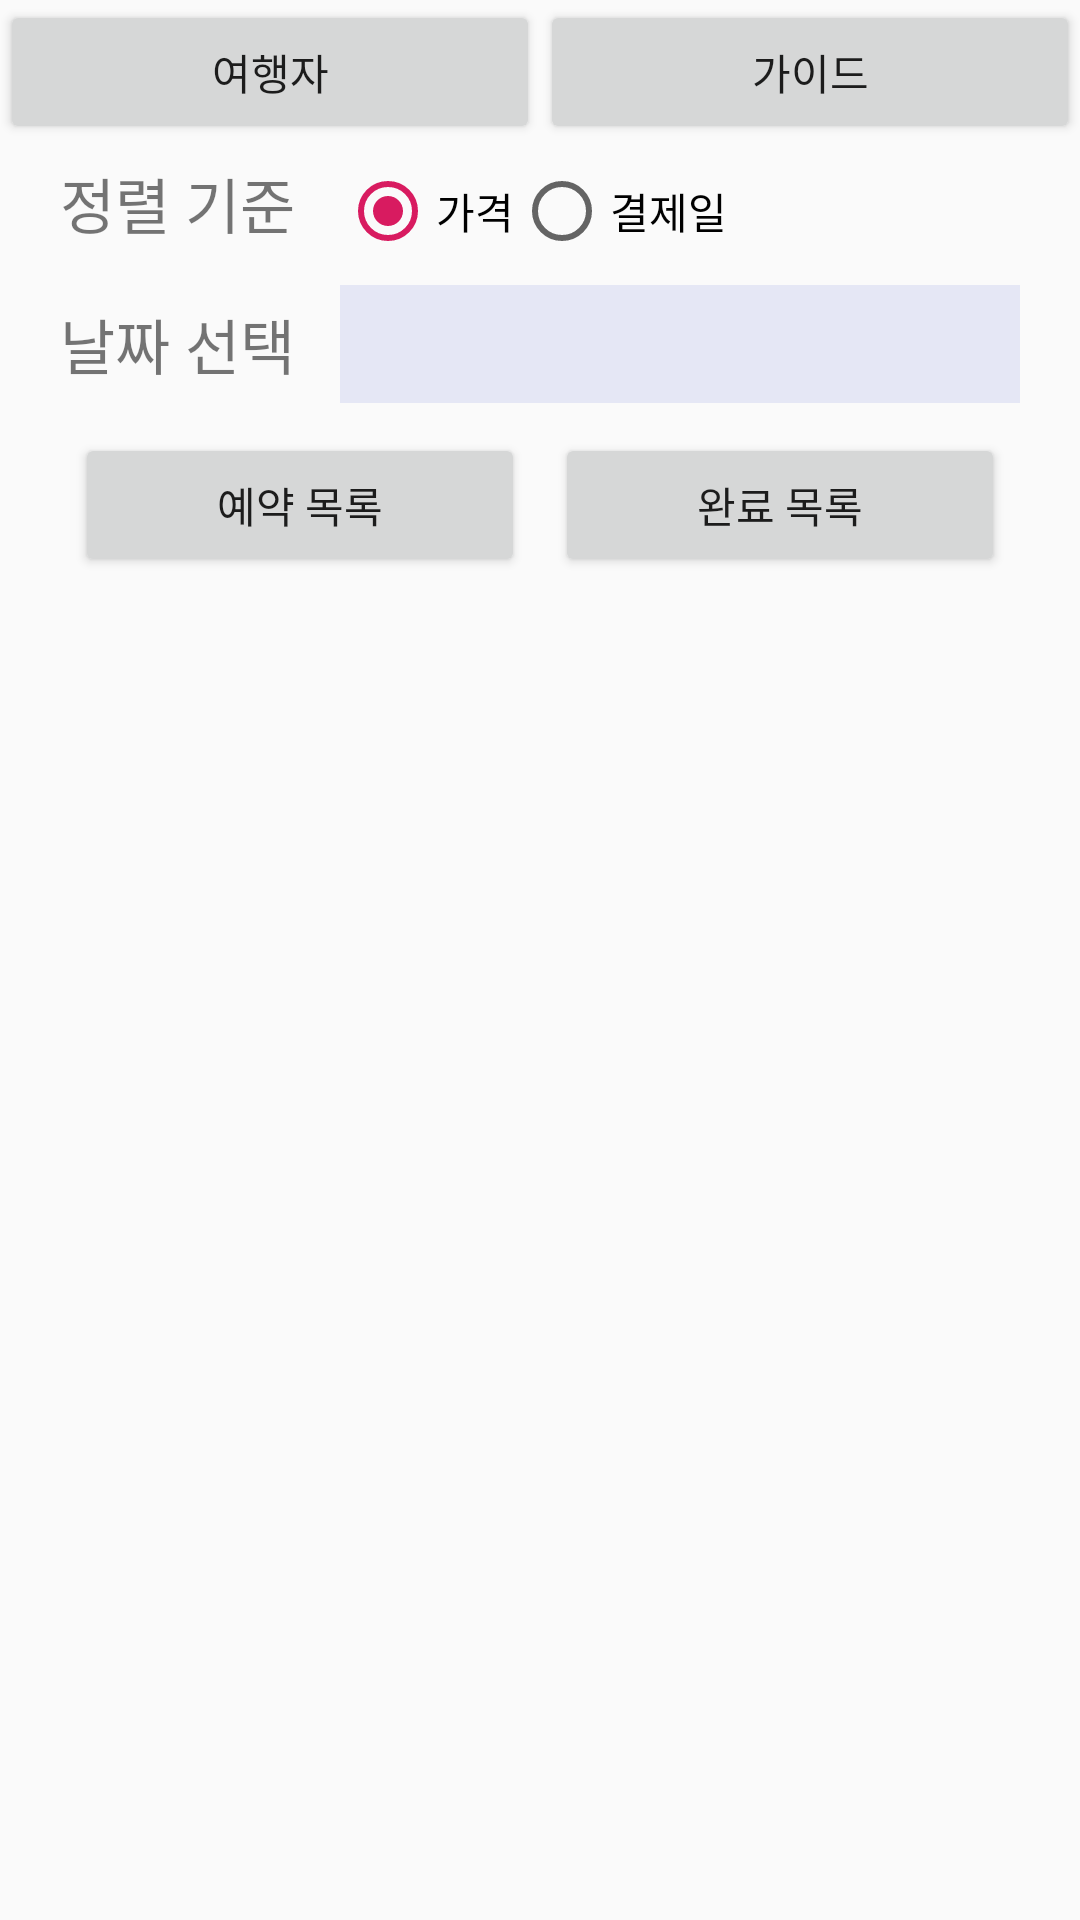

Here is an Android app screen rendered from its layout file. Give the layout XML and the strings, colors and styles it references.
<!-- AndroidManifest.xml: application theme AppTheme -->
<!-- res/layout/activity_paymentlist.xml -->
<?xml version="1.0" encoding="utf-8"?>
<LinearLayout xmlns:android="http://schemas.android.com/apk/res/android"
    xmlns:app="http://schemas.android.com/apk/res-auto"
    xmlns:tools="http://schemas.android.com/tools"
    android:id="@+id/MainLayout"
    android:layout_width="match_parent"
    android:layout_height="match_parent"
    android:orientation="vertical"
    tools:context=".MainActivity"
    tools:layout_editor_absoluteX="-8dp"
    tools:layout_editor_absoluteY="1dp">

    <LinearLayout
        android:layout_width="match_parent"
        android:layout_height="wrap_content"
        android:orientation="horizontal">

        <Button
            android:id="@+id/selectUser"
            android:layout_width="match_parent"
            android:layout_height="match_parent"
            android:layout_weight="1"
            android:text="여행자" />

        <Button
            android:id="@+id/selectGuide"
            android:layout_width="match_parent"
            android:layout_height="match_parent"
            android:layout_weight="1"
            android:text="가이드" />
    </LinearLayout>

    <LinearLayout
        android:layout_width="match_parent"
        android:layout_height="match_parent"
        android:orientation="vertical"
        android:paddingLeft="20dp"
        android:paddingRight="20dp"
        android:paddingBottom="10dp">

        <LinearLayout
            android:id="@+id/ArrangeLayout"
            android:layout_width="match_parent"
            android:layout_height="wrap_content"
            android:layout_marginTop="5dp"
            android:layout_marginBottom="5dp">

            <RadioGroup
                android:id="@+id/Arrange_radioGroup"
                android:layout_width="match_parent"
                android:layout_height="match_parent"
                android:orientation="horizontal">

                <TextView
                    android:id="@+id/text_arrange"
                    android:layout_width="wrap_content"
                    android:layout_height="wrap_content"
                    android:layout_marginRight="15dp"
                    android:text="정렬 기준"
                    android:textSize="20dp" />

                <RadioButton
                    android:id="@+id/radio_price"
                    android:layout_width="wrap_content"
                    android:layout_height="wrap_content"
                    android:checked="true"
                    android:text="가격" />

                <RadioButton
                    android:id="@+id/radio_date"
                    android:layout_width="wrap_content"
                    android:layout_height="wrap_content"
                    android:text="결제일" />
            </RadioGroup>


        </LinearLayout>

        <LinearLayout
            android:id="@+id/DateLayout"
            android:layout_width="match_parent"
            android:layout_height="wrap_content"
            android:layout_marginTop="5dp"
            android:layout_marginBottom="5dp">

            <TextView
                android:id="@+id/text_arrange2"
                android:layout_width="wrap_content"
                android:layout_height="match_parent"
                android:layout_marginTop="5dp"
                android:layout_marginRight="15dp"
                android:layout_marginBottom="5dp"
                android:text="날짜 선택"
                android:textSize="20dp" />

            <Spinner
                android:id="@+id/spinner_time_field"
                android:layout_width="match_parent"
                android:layout_height="match_parent"
                android:background="#E5E7F5"
                android:paddingTop="5dp"
                android:paddingBottom="5dp"
                android:spinnerMode="dropdown"
                android:textColor="#000000" />

        </LinearLayout>

        <LinearLayout
            android:id="@+id/ListKindLayout"
            android:layout_width="match_parent"
            android:layout_height="wrap_content"
            android:layout_marginTop="5dp"
            android:layout_marginBottom="5dp"
            android:orientation="horizontal">

            <Button
                android:id="@+id/reserve"
                android:layout_width="wrap_content"
                android:layout_height="wrap_content"
                android:layout_marginLeft="5dp"
                android:layout_marginRight="5dp"
                android:layout_weight="1"
                android:text="예약 목록" />

            <Button
                android:id="@+id/complete"
                android:layout_width="wrap_content"
                android:layout_height="wrap_content"
                android:layout_marginLeft="5dp"
                android:layout_marginRight="5dp"
                android:layout_weight="1"
                android:text="완료 목록" />
        </LinearLayout>

        <ScrollView
            android:layout_width="match_parent"
            android:layout_height="wrap_content">

            <LinearLayout
                android:id="@+id/ListLayout"
                android:layout_width="match_parent"
                android:layout_height="match_parent"
                android:orientation="vertical"/>
        </ScrollView>

    </LinearLayout>

</LinearLayout>
<!-- resources referenced by this layout -->
<resources>
  <style name="AppTheme" parent="Theme.AppCompat.Light.DarkActionBar">
          
          <item name="colorPrimary">@color/colorPrimary</item>
          <item name="colorPrimaryDark">@color/colorPrimaryDark</item>
          <item name="colorAccent">@color/colorAccent</item>
      </style>
  <color name="colorPrimary">#008577</color>
  <color name="colorPrimaryDark">#00574B</color>
  <color name="colorAccent">#D81B60</color>
</resources>
